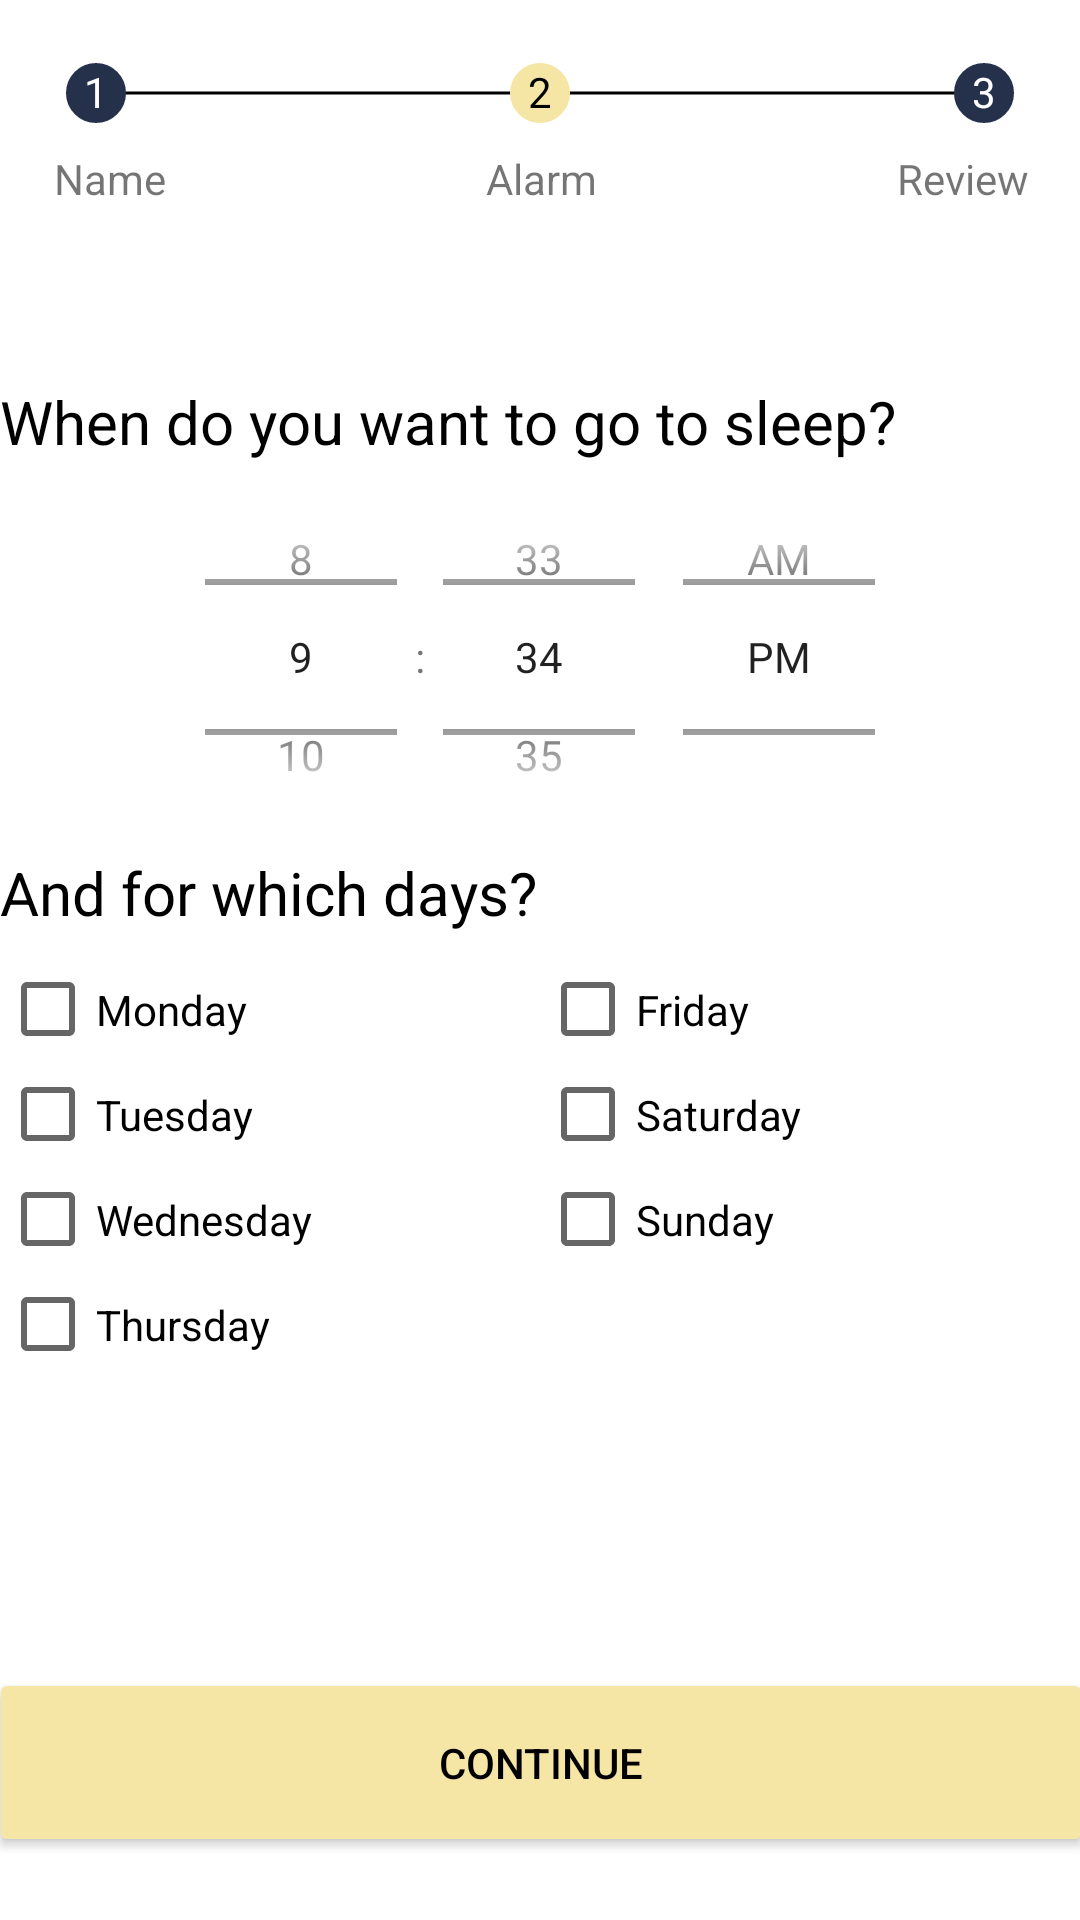

This screen was rendered from an Android layout file. Write that file and the resources it references.
<!-- AndroidManifest.xml: application theme Theme.Zzzleep -->
<!-- res/layout/fragment_second.xml -->
<?xml version="1.0" encoding="utf-8"?>
<androidx.constraintlayout.widget.ConstraintLayout xmlns:android="http://schemas.android.com/apk/res/android"
    xmlns:app="http://schemas.android.com/apk/res-auto"
    xmlns:tools="http://schemas.android.com/tools"
    android:layout_width="match_parent"
    android:layout_height="match_parent"
    android:layout_margin="16dp"
    tools:context=".ui.settings.SecondFragment">

    <LinearLayout
        android:id="@+id/linearLayout_sec_frag"
        android:layout_width="316dp"
        android:layout_height="32dp"
        android:layout_gravity="center"
        android:layout_marginHorizontal="30dp"
        android:layout_marginStart="30dp"
        android:layout_marginTop="15dp"
        android:layout_marginEnd="30dp"
        android:background="@drawable/line"
        android:orientation="horizontal"
        app:layout_constraintBottom_toTopOf="@+id/linearLayout_steps_text"
        app:layout_constraintEnd_toEndOf="parent"
        app:layout_constraintStart_toStartOf="parent"
        app:layout_constraintTop_toTopOf="parent">

        <LinearLayout
            android:id="@+id/linearLayout_step_1"
            android:layout_width="match_parent"
            android:layout_height="wrap_content"
            android:layout_gravity="center"
            android:layout_weight="1"
            android:orientation="vertical">

            <TextView
                android:id="@+id/step_1"
                android:layout_width="20dp"
                android:layout_height="20dp"
                android:layout_gravity="left"
                android:layout_weight="1"
                android:background="@drawable/round_step"
                android:text="1"
                android:textColor="@color/white"
                android:textAlignment="center"
                tools:ignore="RtlCompat" />
        </LinearLayout>

        <LinearLayout
            android:id="@+id/linearLayout_step_2"
            android:layout_width="match_parent"
            android:layout_height="wrap_content"
            android:layout_gravity="center"
            android:layout_weight="1"
            android:orientation="vertical">

            <TextView
                android:id="@+id/step_2"
                android:layout_width="20dp"
                android:layout_height="20dp"
                android:layout_gravity="center"
                android:layout_weight="1"
                android:background="@drawable/round_step_active"
                android:text="2"
                android:textAlignment="center"
                android:textColor="@color/black" />

        </LinearLayout>


        <LinearLayout
            android:id="@+id/linearLayout_step_3"
            android:layout_width="match_parent"
            android:layout_height="wrap_content"
            android:layout_gravity="center"
            android:layout_weight="1"
            android:orientation="vertical">

            <TextView
                android:id="@+id/step_3"
                android:layout_width="20dp"
                android:layout_height="20dp"
                android:layout_gravity="right"
                android:layout_weight="1"
                android:background="@drawable/round_step"
                android:text="3"
                android:textAlignment="center"
                android:textColor="@color/white"
                tools:ignore="RtlCompat" />


        </LinearLayout>
    </LinearLayout>

    <LinearLayout
        android:id="@+id/linearLayout_steps_text"
        android:layout_width="365dp"
        android:layout_height="25dp"
        android:layout_gravity="center"
        android:layout_marginBottom="5dp"
        android:orientation="horizontal"
        app:layout_constraintBottom_toTopOf="@+id/linearLayoutName"
        app:layout_constraintEnd_toEndOf="parent"
        app:layout_constraintStart_toStartOf="parent"
        app:layout_constraintTop_toBottomOf="@+id/linearLayout_sec_frag">

        <LinearLayout
            android:id="@+id/linearLayout_step_1_text"
            android:layout_width="match_parent"
            android:layout_height="wrap_content"
            android:layout_gravity="center"
            android:layout_weight="1"
            android:orientation="vertical">


            <TextView
                android:id="@+id/step_1_text"
                android:layout_width="wrap_content"
                android:layout_height="wrap_content"
                android:layout_gravity="left"
                android:layout_marginLeft="20dp"
                android:layout_weight="1"
                android:text="Name" />
        </LinearLayout>

        <LinearLayout
            android:id="@+id/linearLayout_step_2_text"
            android:layout_width="match_parent"
            android:layout_height="wrap_content"
            android:layout_gravity="center"
            android:layout_weight="1"
            android:orientation="vertical">

            <TextView
                android:id="@+id/step_2_text"
                android:layout_width="wrap_content"
                android:layout_height="wrap_content"
                android:layout_gravity="center"
                android:layout_weight="1"
                android:text="Alarm" />

        </LinearLayout>

        <LinearLayout
            android:id="@+id/linearLayout_step_3_text"
            android:layout_width="match_parent"
            android:layout_height="wrap_content"
            android:layout_gravity="center"
            android:layout_weight="1"
            android:orientation="vertical">

            <TextView
                android:id="@+id/step_3_text"
                android:layout_width="wrap_content"
                android:layout_height="wrap_content"
                android:layout_gravity="right"
                android:layout_marginRight="20dp"

                android:text="Review" />
        </LinearLayout>
    </LinearLayout>

    <LinearLayout
        android:id="@+id/linearLayoutName"
        android:layout_width="0dp"
        android:layout_height="0dp"
        android:layout_marginBottom="10dp"
        android:layout_marginTop="50dp"
        android:orientation="vertical"
        app:layout_constraintBottom_toTopOf="@+id/linearLayout3"
        app:layout_constraintEnd_toEndOf="parent"
        app:layout_constraintStart_toStartOf="parent"
        app:layout_constraintTop_toBottomOf="@+id/linearLayout_steps_text">

        <TextView
            android:layout_width="match_parent"
            android:layout_height="wrap_content"
            android:labelFor="@id/bedtime_reg"
            android:textSize="20dp"
            android:textFontWeight="700"
            android:textColor="@color/black"
            android:text="@string/bedtime_reg" />

        <TimePicker
            android:id="@+id/bedtime_reg"
            android:layout_width="match_parent"
            android:layout_height="130dp"
            android:timePickerMode="spinner" />

        <TextView
            android:layout_width="match_parent"
            android:layout_height="wrap_content"
            android:textSize="20dp"
            android:textFontWeight="700"
            android:textColor="@color/black"
            android:layout_marginBottom="8dp"
            android:text="@string/label_checkboxes_reg" />
        <LinearLayout
            android:layout_width="match_parent"
            android:layout_height="209dp">

            <LinearLayout
                android:layout_width="0dp"
                android:layout_height="wrap_content"
                android:layout_weight=".5"
                android:orientation="vertical">

                <CheckBox
                    android:id="@+id/checkbox_monday2"
                    android:layout_width="wrap_content"
                    android:layout_height="35dp"
                    android:key="monday"
                    android:text="@string/monday" />

                <CheckBox
                    android:id="@+id/checkbox_tuesday2"
                    android:layout_width="wrap_content"
                    android:layout_height="35dp"
                    android:key="tuesday"
                    android:text="@string/tuesday" />

                <CheckBox
                    android:id="@+id/checkbox_wednesday2"
                    android:layout_width="wrap_content"
                    android:layout_height="35dp"
                    android:checked="false"
                    android:text="@string/wednesday" />

                <CheckBox
                    android:id="@+id/checkbox_thursday2"
                    android:layout_width="wrap_content"
                    android:layout_height="35dp"
                    android:checked="false"
                    android:text="@string/thursday" />

            </LinearLayout>

            <LinearLayout
                android:layout_width="0dp"
                android:layout_height="wrap_content"
                android:layout_weight=".5"
                android:orientation="vertical">

                <CheckBox
                    android:id="@+id/checkbox_friday2"
                    android:layout_width="wrap_content"
                    android:layout_height="35dp"
                    android:checked="false"
                    android:text="@string/friday" />

                <CheckBox
                    android:id="@+id/checkbox_saturday2"
                    android:layout_width="wrap_content"
                    android:layout_height="35dp"
                    android:checked="false"
                    android:text="@string/saturday" />

                <CheckBox
                    android:id="@+id/checkbox_sunday2"
                    android:layout_width="wrap_content"
                    android:layout_height="35dp"
                    android:checked="false"
                    android:text="@string/sunday" />
            </LinearLayout>


        </LinearLayout>
    </LinearLayout>

    <LinearLayout
        android:id="@+id/linearLayout3"
        android:layout_width="368dp"
        android:layout_height="84dp"
        android:layout_marginBottom="0dp"
        android:orientation="vertical"
        app:layout_constraintBottom_toBottomOf="parent"
        app:layout_constraintEnd_toEndOf="parent"
        app:layout_constraintStart_toStartOf="parent"
        app:layout_constraintTop_toBottomOf="@+id/linearLayoutName">

        <Button
            android:id="@+id/button_second"
            android:layout_width="match_parent"
            android:layout_height="63dp"
            android:layout_marginBottom="0dp"
            android:backgroundTint="#F6E6A5"
            android:textColor="@color/black"
            android:text="@string/continue_btn" />
    </LinearLayout>

</androidx.constraintlayout.widget.ConstraintLayout>
<!-- resources referenced by this layout -->
<resources>
  <color name="black">#FF000000</color>
  <color name="white">#FFFFFFFF</color>
  <!-- drawable line (drawable) -->
  <?xml version="1.0" encoding="utf-8"?>
  <selector xmlns:android="http://schemas.android.com/apk/res/android">
  
      <item android:state_pressed="false"><shape android:shape="line">
          <stroke android:width="1dp" android:height="3dp" android:color="@color/black" />
      </shape>
      </item>
  
  </selector>
  <!-- drawable round_step (drawable) -->
  <?xml version="1.0" encoding="utf-8"?>
  <shape xmlns:android="http://schemas.android.com/apk/res/android">
      <solid android:color="#25314B"/>
      <stroke  android:opacity="transparent" android:width="3dp" android:color="#25314B" />
      <corners android:radius="1000dp"/>
      <padding android:left="0dp" android:top="0dp" android:right="0dp" android:bottom="0dp" />
  </shape>
  <!-- drawable round_step_active (drawable) -->
  <?xml version="1.0" encoding="utf-8"?>
  <shape xmlns:android="http://schemas.android.com/apk/res/android">
      <solid android:color="#F6E6A5"/>
      <stroke android:width="3dp" android:color="#F6E6A5" />
      <corners android:radius="1000dp"/>
      <padding android:left="0dp" android:top="0dp" android:right="0dp" android:bottom="0dp" />
  </shape>
  <string name="bedtime_reg">When do you want to go to sleep?</string>
  <string name="continue_btn">Continue</string>
  <string name="friday">Friday</string>
  <string name="label_checkboxes_reg">And for which days?</string>
  <string name="monday">Monday</string>
  <string name="saturday">Saturday</string>
  <string name="sunday">Sunday</string>
  <string name="thursday">Thursday</string>
  <string name="tuesday">Tuesday</string>
  <string name="wednesday">Wednesday</string>
  <style name="Theme.Zzzleep" parent="Theme.MaterialComponents.DayNight.DarkActionBar">
          
          <item name="colorPrimary">@color/purple_500</item>
          <item name="colorPrimaryVariant">@color/purple_700</item>
          <item name="colorOnPrimary">@color/white</item>
          
          <item name="colorSecondary">@color/teal_200</item>
          <item name="colorSecondaryVariant">@color/teal_700</item>
          <item name="colorOnSecondary">@color/black</item>
          
          <item name="android:statusBarColor" tools:targetApi="l">?attr/colorPrimaryVariant</item>
          
      </style>
  <color name="purple_500">#FF6200EE</color>
  <color name="purple_700">#FF3700B3</color>
  <color name="teal_200">#FF03DAC5</color>
  <color name="teal_700">#FF018786</color>
</resources>
